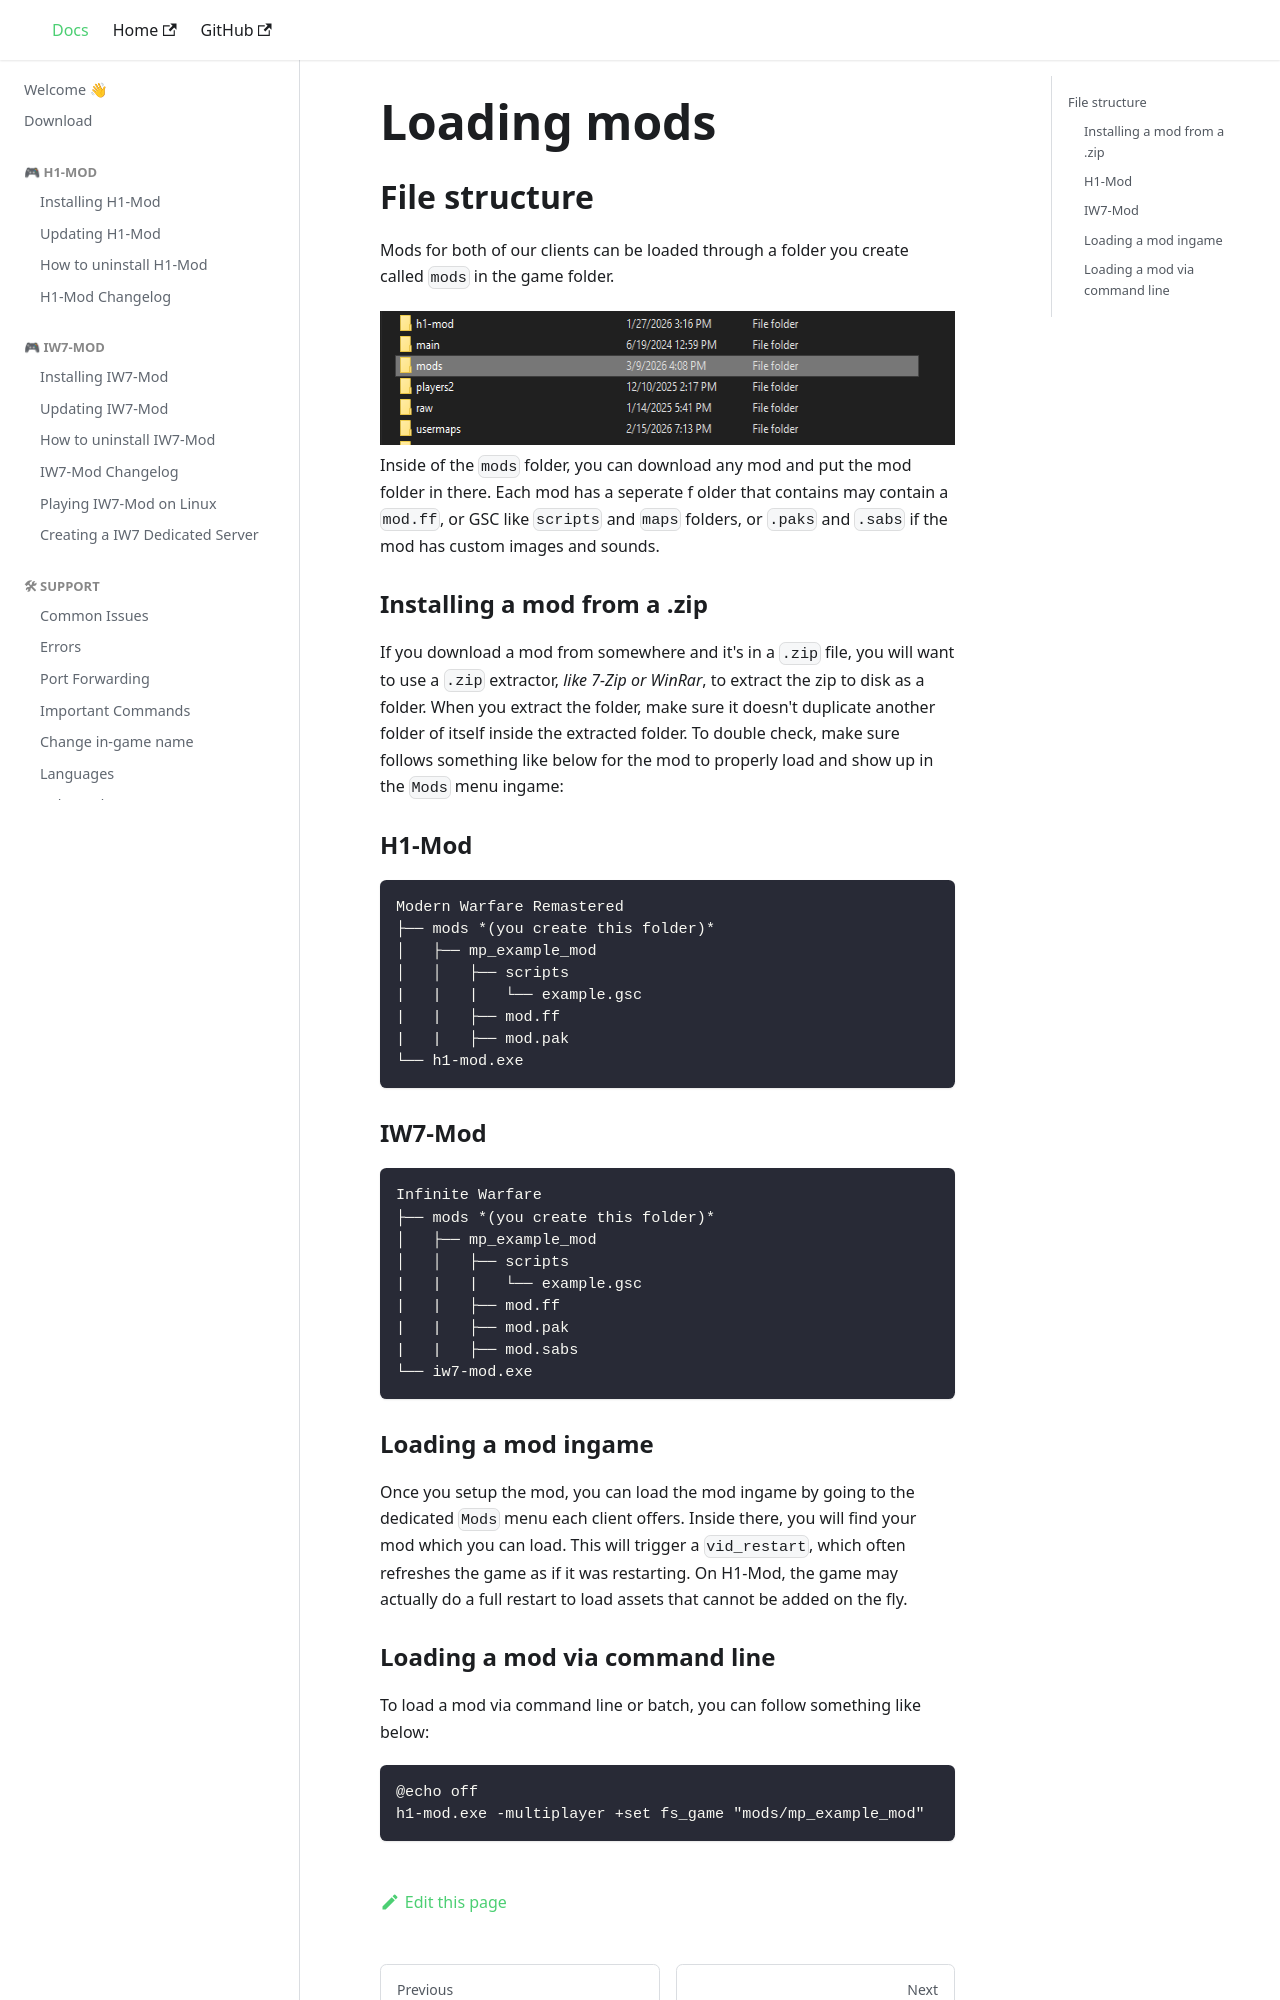

repository: auroramod/docs · page: loading-mods.html · generator: docusaurus

# Loading mods

## File structure

Mods for both of our clients can be loaded through a folder you create called `mods` in the game folder.

<img src="img/mods/mods_folder.png" width="656" height="134"></img>

Inside of the `mods` folder, you can download any mod and put the mod folder in there. Each mod has a seperate f older that contains may contain a `mod.ff`, or GSC like `scripts` and `maps` folders, or `.paks` and `.sabs` if the mod has custom images and sounds.

### Installing a mod from a .zip

If you download a mod from somewhere and it's in a `.zip` file, you will want to use a `.zip` extractor, *like 7-Zip or WinRar*, to extract the zip to disk as a folder. When you extract the folder, make sure it doesn't duplicate another folder of itself inside the extracted folder. To double check, make sure follows something like below for the mod to properly load and show up in the `Mods` menu ingame:

### H1-Mod
```
Modern Warfare Remastered
├── mods *(you create this folder)*
│   ├── mp_example_mod
│   │   ├── scripts
|   |   |   └── example.gsc
|   |   ├── mod.ff
|   |   ├── mod.pak
└── h1-mod.exe
```

### IW7-Mod
```
Infinite Warfare
├── mods *(you create this folder)*
│   ├── mp_example_mod
│   │   ├── scripts
|   |   |   └── example.gsc
|   |   ├── mod.ff
|   |   ├── mod.pak
|   |   ├── mod.sabs
└── iw7-mod.exe
```

### Loading a mod ingame

Once you setup the mod, you can load the mod ingame by going to the dedicated `Mods` menu each client offers. Inside there, you will find your mod which you can load. This will trigger a `vid_restart`, which often refreshes the game as if it was restarting. On H1-Mod, the game may actually do a full restart to load assets that cannot be added on the fly.
